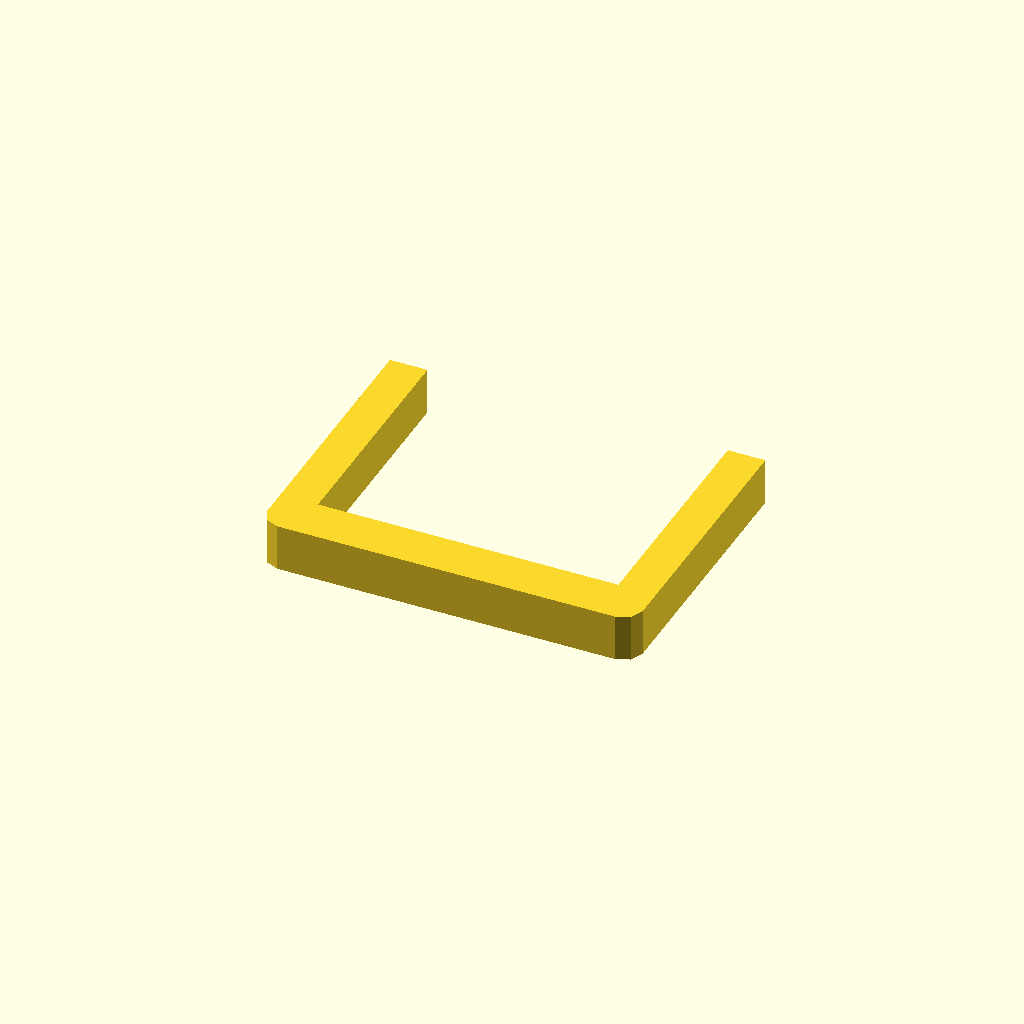
Cell 1: the model at its default parameters.
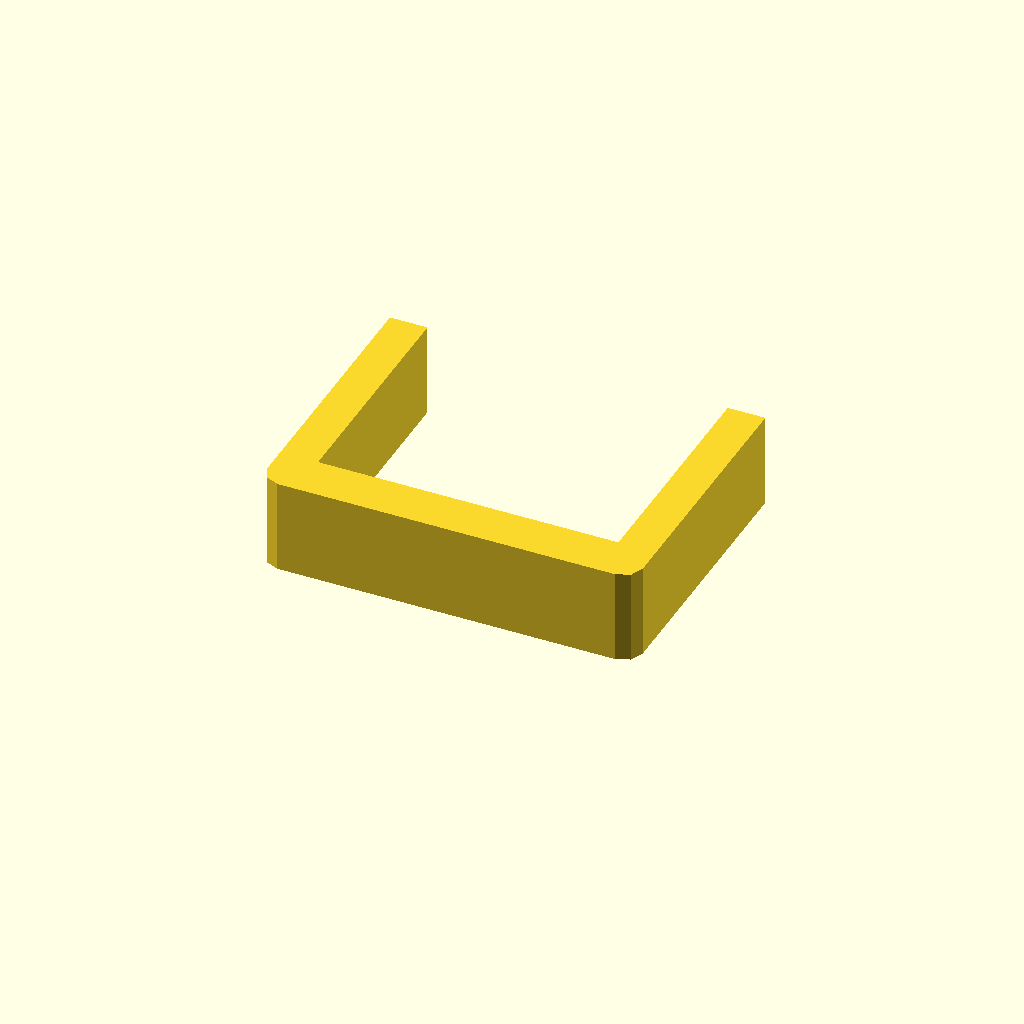
Cell 2 — profile_height set to 20, the other parameters unchanged.
All cells are drawn from one camera (rotation 55°, 0°, 25°, orthographic, colour scheme Cornfield), so only the parameter changes between them.
The OpenSCAD source (optional_data/data/sketch1/sinkframes/part_0010.scad):
$fn = 32;

// ----------------------------------------------------------------------
// Heat sink frame: 80 x 60 mm frame, 8 mm walls
// ----------------------------------------------------------------------

// --- parameters (mm) ---
profile_height = 10;      // extrusion height
profile_points = 12;      // points of the closed outline

profile = [[0, 4], [1.172, 1.172], [4, 0], [76, 0], [78.828, 1.172], [80, 4], [80, 60], [72, 60], [72, 10], [8, 10], [8, 60], [0, 60]];  // single closed polygon, 12 points, counter clockwise

// --- the one profile operation ---
linear_extrude(height = profile_height) polygon(points = profile);
Parameter table extracted from the source (name, type, default, range or options):
profile_height: number, default 10
profile_points: number, default 12
